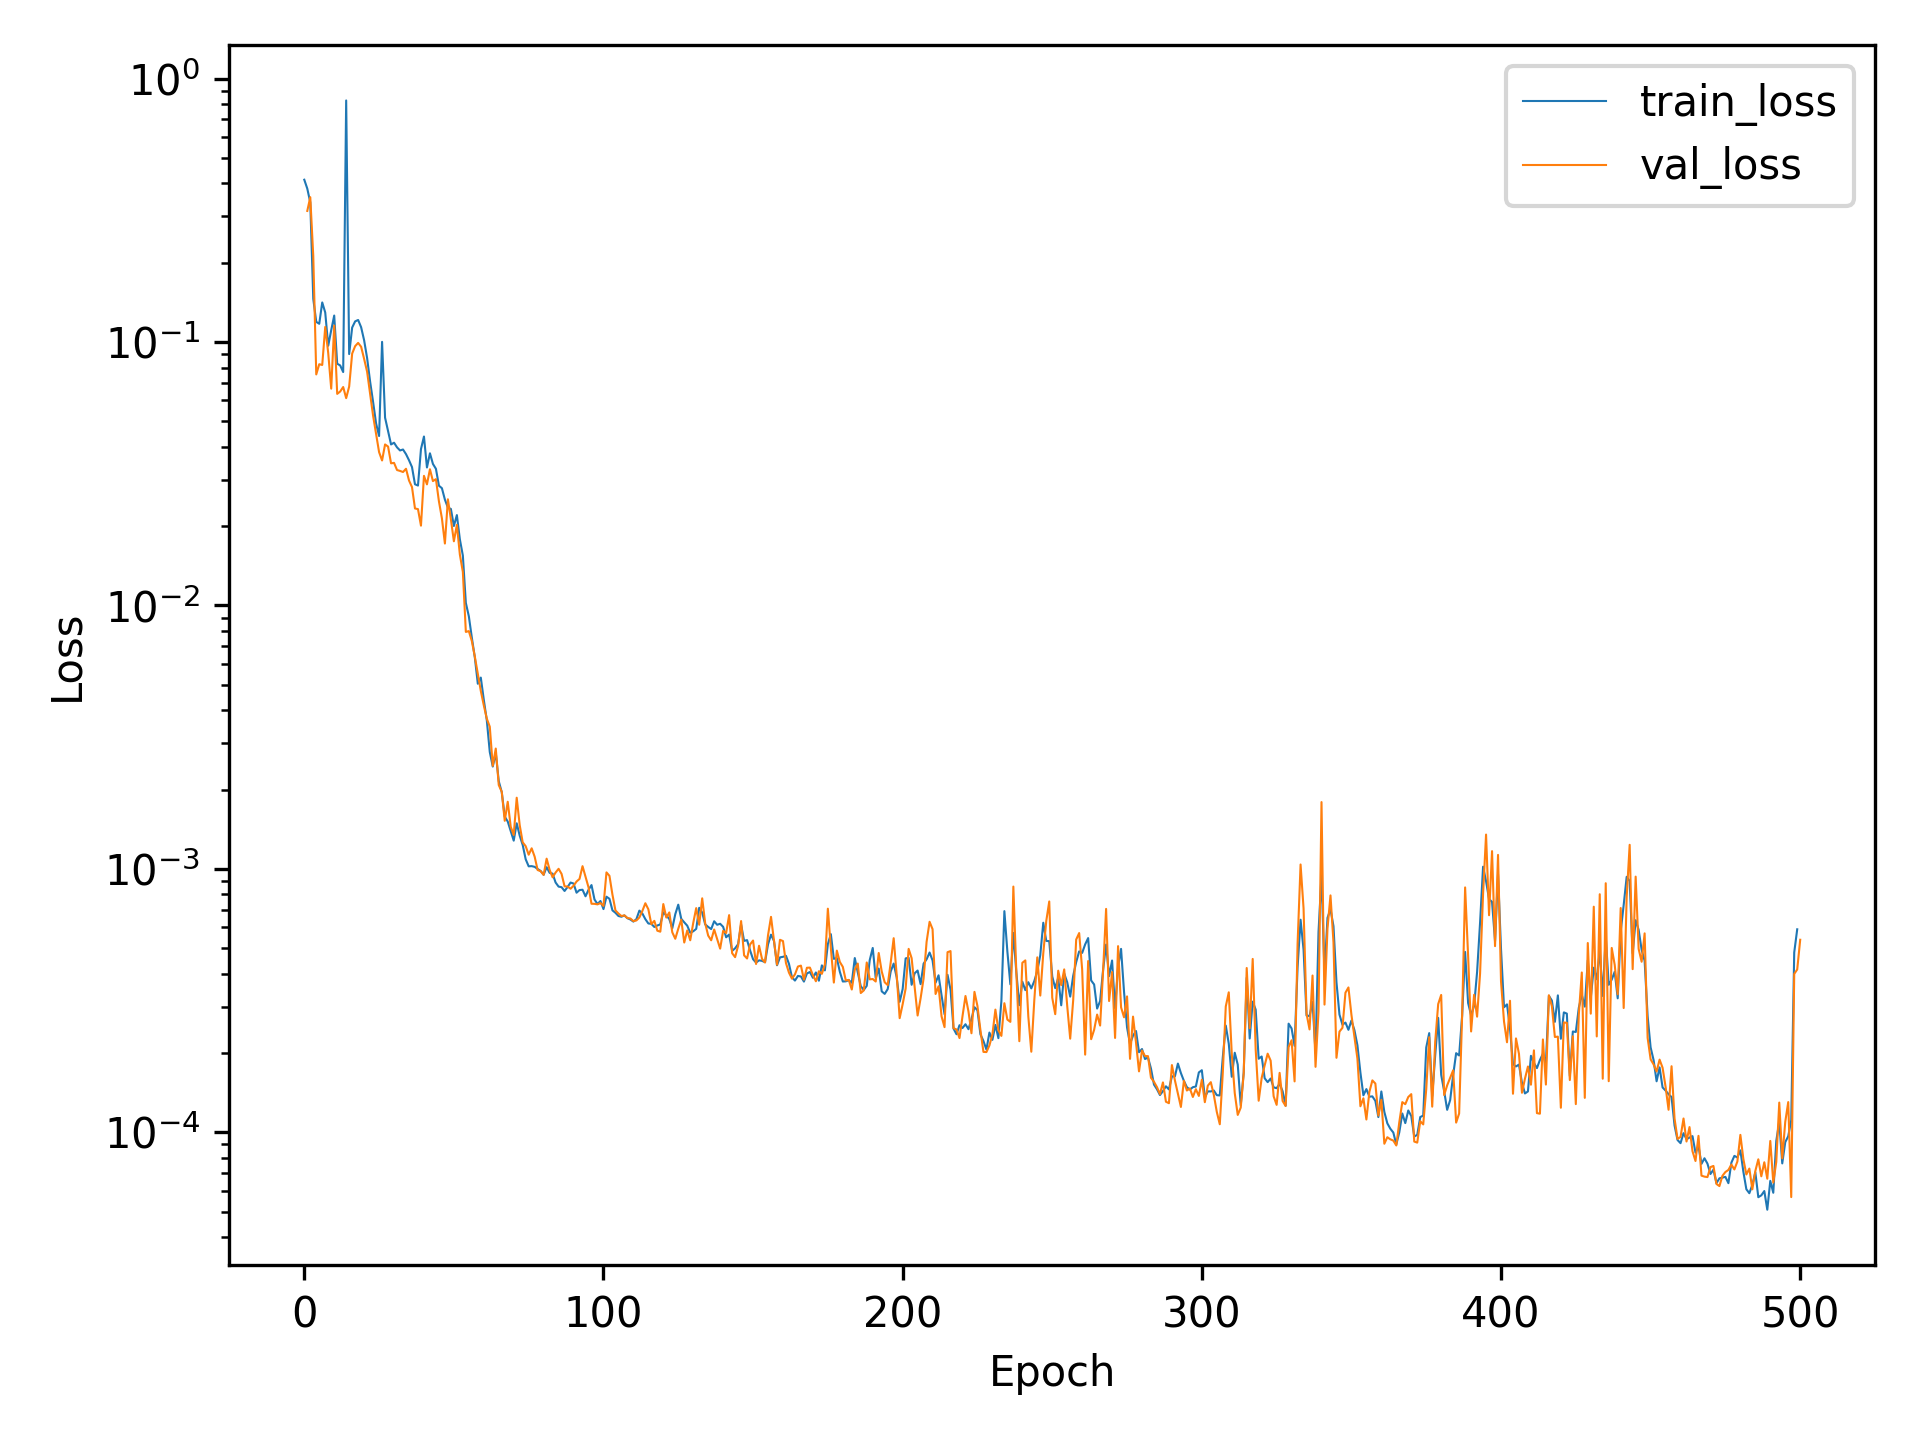

Values plotted in this chart, from the file beside it:
, train_loss, val_loss
0, 0.4132, 
1, 0.3824, 0.3146
2, 0.3389, 0.3547
3, 0.1459, 0.2121
4, 0.1193, 0.07537
5, 0.1173, 0.08238
6, 0.1414, 0.08185
7, 0.1295, 0.1141
8, 0.09683, 0.0908
9, 0.1109, 0.06654
10, 0.1261, 0.1155
11, 0.08277, 0.06357
12, 0.0815, 0.06491
13, 0.07693, 0.0675
14, 0.8261, 0.06125
15, 0.09003, 0.06777
16, 0.1135, 0.09039
17, 0.1198, 0.0965
18, 0.1213, 0.09926
19, 0.1138, 0.09594
20, 0.1015, 0.08633
21, 0.08691, 0.07713
22, 0.0708, 0.06359
23, 0.05922, 0.05249
24, 0.04908, 0.04478
25, 0.04399, 0.03821
26, 0.1002, 0.03552
27, 0.05164, 0.04086
28, 0.04601, 0.04012
29, 0.04086, 0.03465
30, 0.04149, 0.03479
31, 0.03983, 0.03267
32, 0.03877, 0.03242
33, 0.03909, 0.03211
34, 0.03754, 0.03304
35, 0.0356, 0.02983
36, 0.03353, 0.02816
37, 0.02885, 0.02335
38, 0.02853, 0.02322
39, 0.03924, 0.0201
40, 0.04379, 0.03106
41, 0.03342, 0.02882
42, 0.03782, 0.0329
43, 0.03446, 0.02966
44, 0.03302, 0.03017
45, 0.02849, 0.02486
46, 0.02788, 0.02143
47, 0.02523, 0.01719
48, 0.02352, 0.0253
49, 0.02325, 0.02124
50, 0.02003, 0.01753
51, 0.02204, 0.02023
52, 0.01783, 0.01561
53, 0.01547, 0.01341
54, 0.01023, 0.007937
55, 0.009102, 0.007995
56, 0.007555, 0.007331
57, 0.006356, 0.006395
58, 0.005045, 0.005501
59, 0.005326, 0.004739
... 441 more rows
